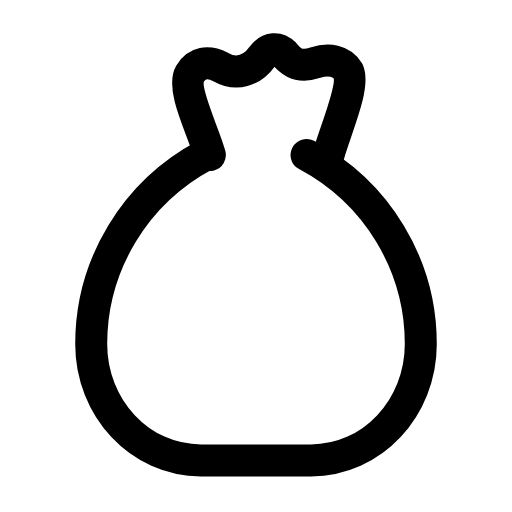
t = 0.00 s
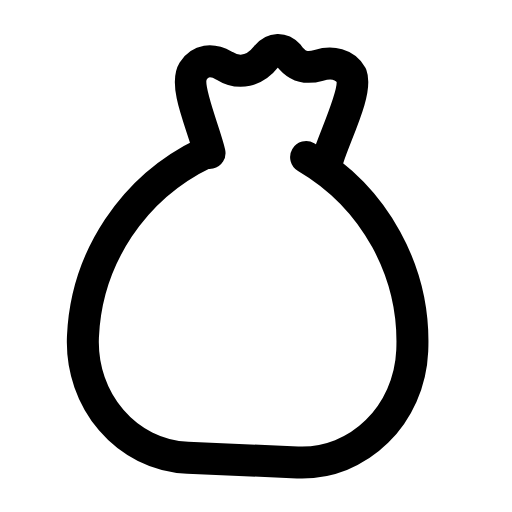
t = 0.31 s
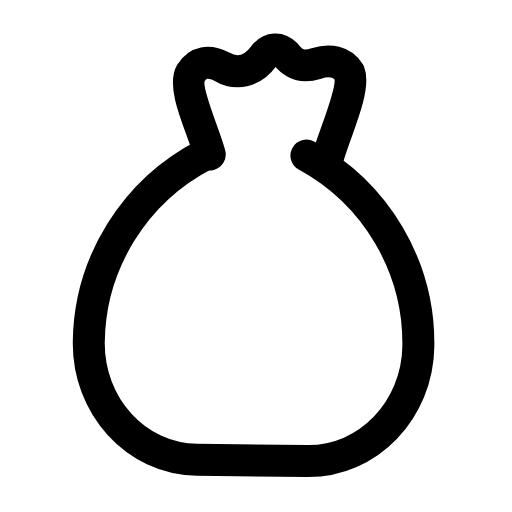
t = 0.60 s
t = 0.88 s: frame unchanged from t = 0.00 s, image omitted
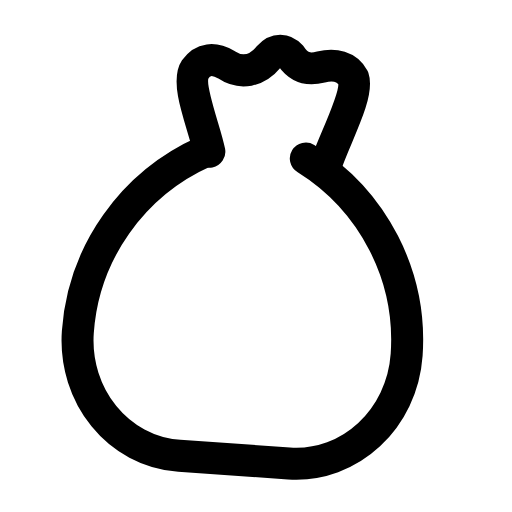
t = 1.22 s
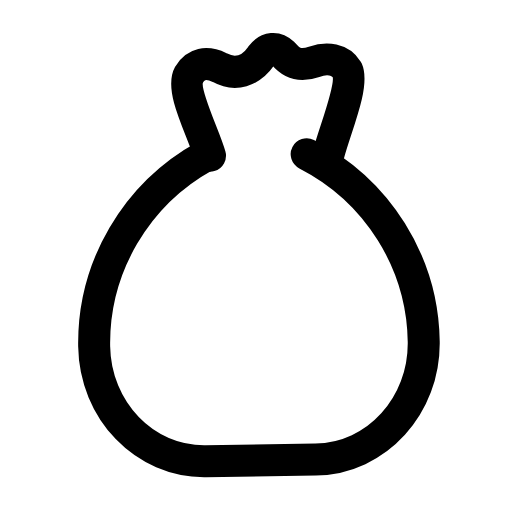
t = 1.50 s

The animated SVG that drew these frames (rendered in a browser with its animation timeline set to each time). Animation: 1 SMIL element (animateTransform=1); one cycle of 1.80 s, repeats indefinitely.

<svg xmlns="http://www.w3.org/2000/svg" width="24" height="24" viewBox="0 0 24 24" fill="none"><g transform="translate(-0.36 -0.358) scale(1.03)"><g><animateTransform attributeName="transform" type="rotate" values="0 12 7;-5 12 7;4 12 7;0 12 7;0 12 7;4 12 7;-5 12 7;0 12 7;0 12 7" keyTimes="0;0.135;0.2925;0.45;0.6;0.705;0.81;0.9;1" dur="1.8s" repeatCount="indefinite" calcMode="spline" keySplines="0.16 1 0.3 1;0.16 1 0.3 1;0.16 1 0.3 1;0.16 1 0.3 1;0.16 1 0.3 1;0.16 1 0.3 1;0.16 1 0.3 1;0.16 1 0.3 1"/><path stroke="currentColor" stroke-width="1.456" stroke-linecap="round" stroke-linejoin="round" fill="none" d="M9.9 7.4C9.6 6.3 8.6 4.4 9 3.7C9.3 3.2 9.8 3.1 10.4 3.4C11.1 3.8 11.8 3.6 12.3 2.9C12.6 2.5 13 2.5 13.3 2.8C13.7 3.3 14.1 3.4 14.7 3.2C15.3 3 15.9 3.1 16.2 3.6C16.5 4.3 15.6 6.3 15.3 7.4"></path><path stroke="currentColor" stroke-width="1.456" stroke-linecap="round" stroke-linejoin="round" fill="none" d="M9.7 7.4C6.5 9.1 4.5 12.4 4.5 16C4.5 18.9 6.7 21.3 9.5 21.3L14.5 21.3C17.3 21.3 19.5 18.9 19.5 16C19.5 12.4 17.5 9.1 14.3 7.4"></path></g></g></svg>
